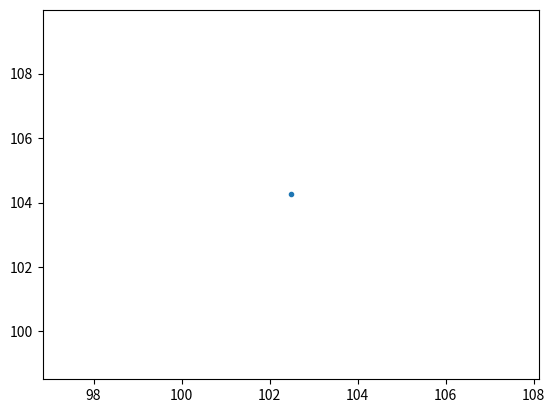

This figure's Python source: (Note: this script raises an exception after producing the figure.)
import numpy as np
import matplotlib.pyplot as plt
from random import random
 
start=[100,120]
goal=[100,80]
tempcmin=[start[0]-goal[0],start[1]-goal[1]]
 
cmin=np.linalg.norm(tempcmin,ord=2)
cbest=120
plt.figure()
while (cbest>=cmin):
    x_center=np.matrix([(start[0]+goal[0])/2.0,(start[1]+goal[1])/2.0,0])
    x_cneter0=np.transpose(x_center)
    a_1=np.matrix([[(goal[0]-start[0])/cmin],[(goal[1]-start[1])/cmin],[0]])
    id_t=np.matrix([1.0,0,0])
    M=np.dot(a_1,id_t)
    U,S,Vh=np.linalg.svd(M)
    C=np.dot(np.dot(U,np.diag([1,1,np.dot(np.linalg.det(U),np.linalg.det((np.transpose(Vh))))])),Vh)
    r=[cbest/2.0,np.sqrt(cbest**2-cmin**2)/2.0,np.sqrt(cbest**2-cmin**2)/2.0]
    L=np.diag(r)
 
    a=random()
    b=random()
    if (b<a):
        tmp=b
        b=a
        a=tmp
 
    x_ball=np.array([[b*np.cos(2*np.pi*a/b)],[b*np.sin(2*np.pi*a/b)],[0]])
    randpoint=np.dot(np.dot(C,L),x_ball)+x_cneter0
    cbest=cbest-random()*0.05
 
    plt.plot(randpoint[0],randpoint[1],'.')
    plt.hold("on")
    plt.grid("on")
    plt.show()
 
plt.show()
